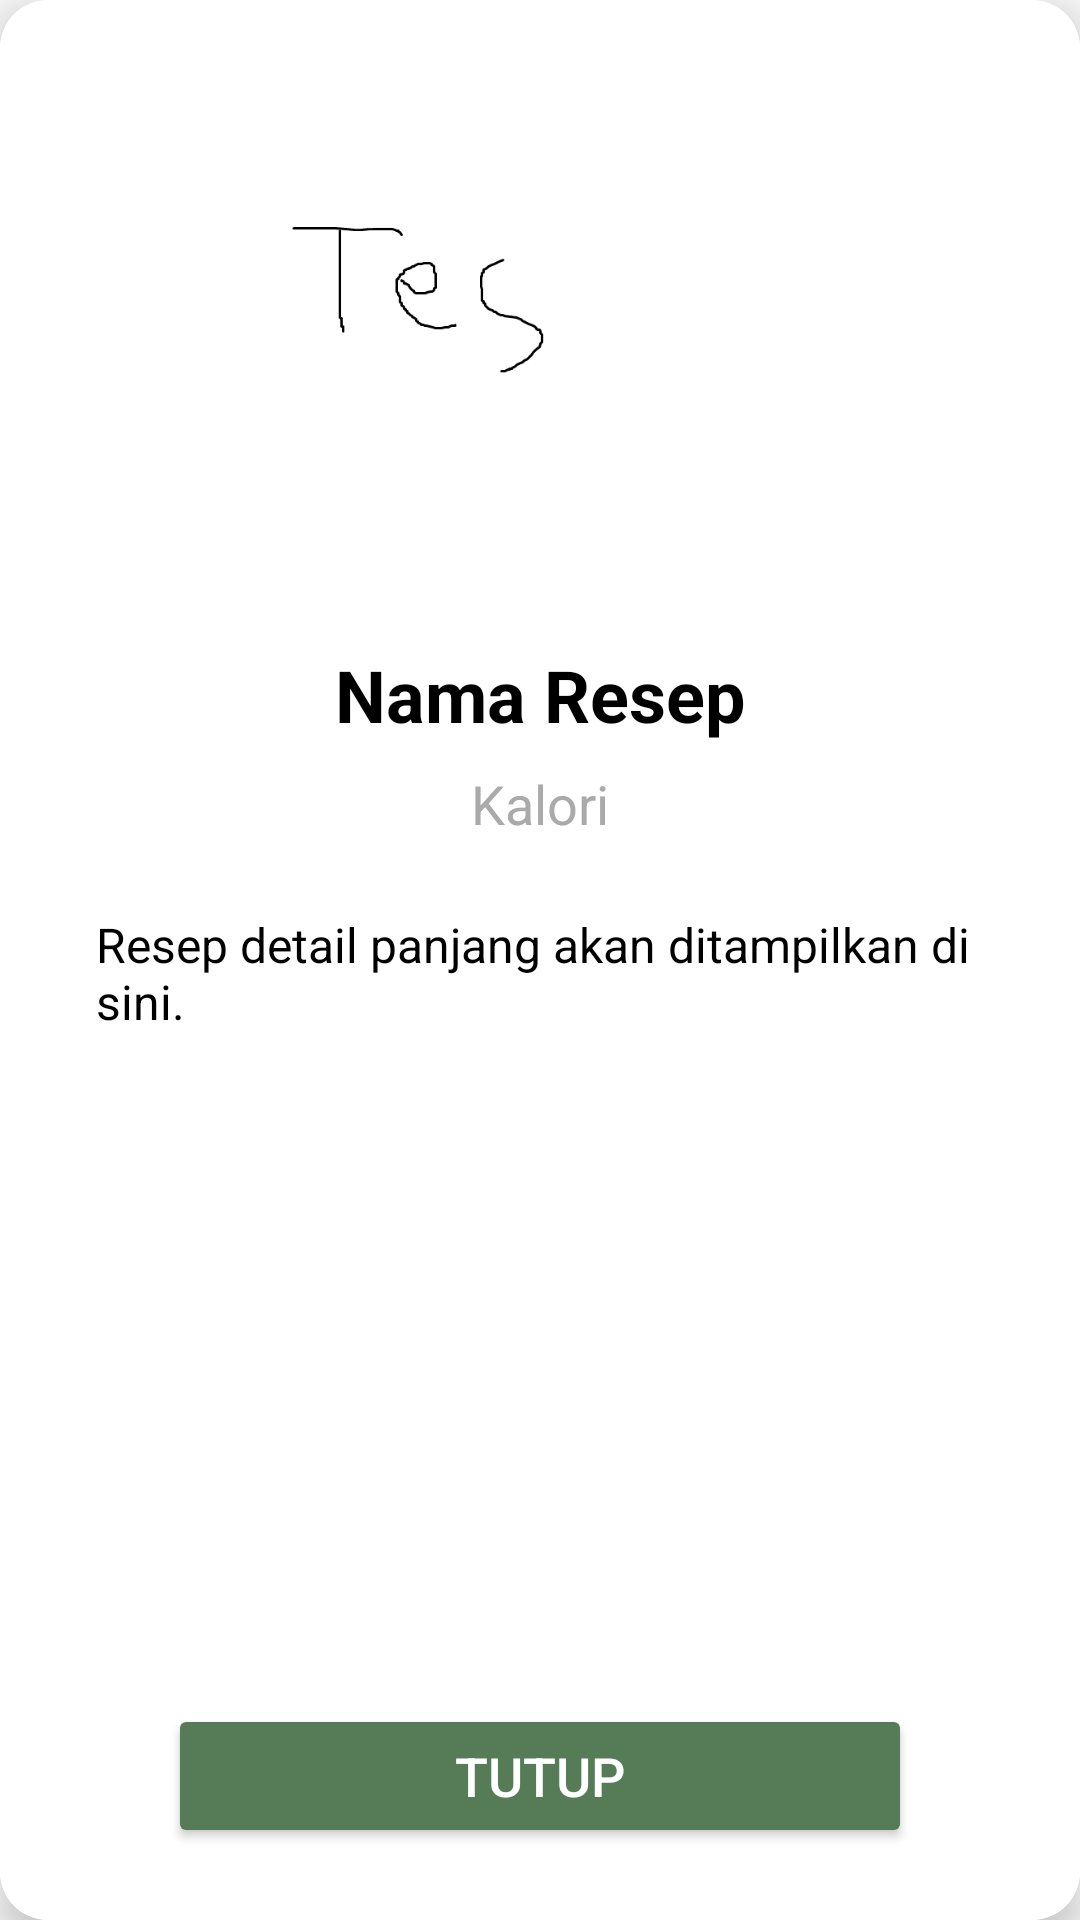

This screen was rendered from an Android layout file. Write that file and the resources it references.
<!-- AndroidManifest.xml: application theme Theme.Adek -->
<!-- res/layout/dialog_detail_resep.xml -->
<?xml version="1.0" encoding="utf-8"?>
<androidx.cardview.widget.CardView xmlns:android="http://schemas.android.com/apk/res/android"
    xmlns:app="http://schemas.android.com/apk/res-auto"
    android:layout_width="match_parent"
    android:layout_height="wrap_content"
    android:layout_margin="16dp"
    app:cardCornerRadius="16dp"
    app:cardElevation="8dp"
    android:background="@android:color/transparent">

    <LinearLayout
        android:layout_width="match_parent"
        android:layout_height="match_parent"
        android:orientation="vertical"
        android:padding="24dp"
        android:background="@android:color/white">

        <ImageView
            android:id="@+id/image_resep"
            android:layout_width="match_parent"
            android:layout_height="wrap_content"
            android:layout_gravity="center"
            android:scaleType="fitCenter"
            android:adjustViewBounds="true"
            android:src="@drawable/default_image"
            android:layout_marginBottom="16dp"
            android:background="@drawable/custom_imageview" />

        <TextView
            android:id="@+id/title_resep"
            android:layout_width="match_parent"
            android:layout_height="wrap_content"
            android:layout_marginBottom="8dp"
            android:text="Nama Resep"
            android:textSize="24sp"
            android:textStyle="bold"
            android:textColor="@android:color/black"
            android:gravity="center" />

        <TextView
            android:id="@+id/kalori_resep"
            android:layout_width="match_parent"
            android:layout_height="wrap_content"
            android:layout_marginBottom="16dp"
            android:text="Kalori"
            android:textSize="18sp"
            android:textColor="@android:color/darker_gray"
            android:gravity="center" />

        <ScrollView
            android:layout_width="match_parent"
            android:layout_height="0dp"
            android:layout_weight="1"
            android:layout_marginBottom="16dp">
            <TextView
                android:id="@+id/detail_resep"
                android:layout_width="match_parent"
                android:layout_height="wrap_content"
                android:scrollbars="vertical"
                android:textColor="@android:color/black"
                android:textSize="16sp"
                android:padding="8dp"
                android:text="Resep detail panjang akan ditampilkan di sini." />
        </ScrollView>

        <Button
            android:id="@+id/btn_close"
            android:layout_width="match_parent"
            android:layout_height="wrap_content"
            android:layout_marginTop="16dp"
            android:text="Tutup"
            android:textSize="18sp"
            android:backgroundTint="@color/hijau_tua"
            android:textColor="@android:color/white"
            android:elevation="4dp"
            android:layout_marginHorizontal="32dp" />
    </LinearLayout>
</androidx.cardview.widget.CardView>
<!-- resources referenced by this layout -->
<resources>
  <color name="hijau_tua">#557C56</color>
  <!-- drawable custom_imageview (drawable) -->
  <?xml version="1.0" encoding="utf-8"?>
  <shape xmlns:android="http://schemas.android.com/apk/res/android"
      android:shape="rectangle">
  
      <stroke
          android:width="1dp"
          android:color="@color/black"
          />
      <corners
          android:bottomLeftRadius="30dp"
          />
  </shape>
  <!-- drawable default_image: png bitmap (drawable, 7760 bytes) -->
  <style name="Theme.Adek" parent="Base.Theme.Adek" />
  <color name="black">#FF000000</color>
  <style name="Base.Theme.Adek" parent="Theme.AppCompat.Light.NoActionBar">
          
          
      </style>
</resources>
